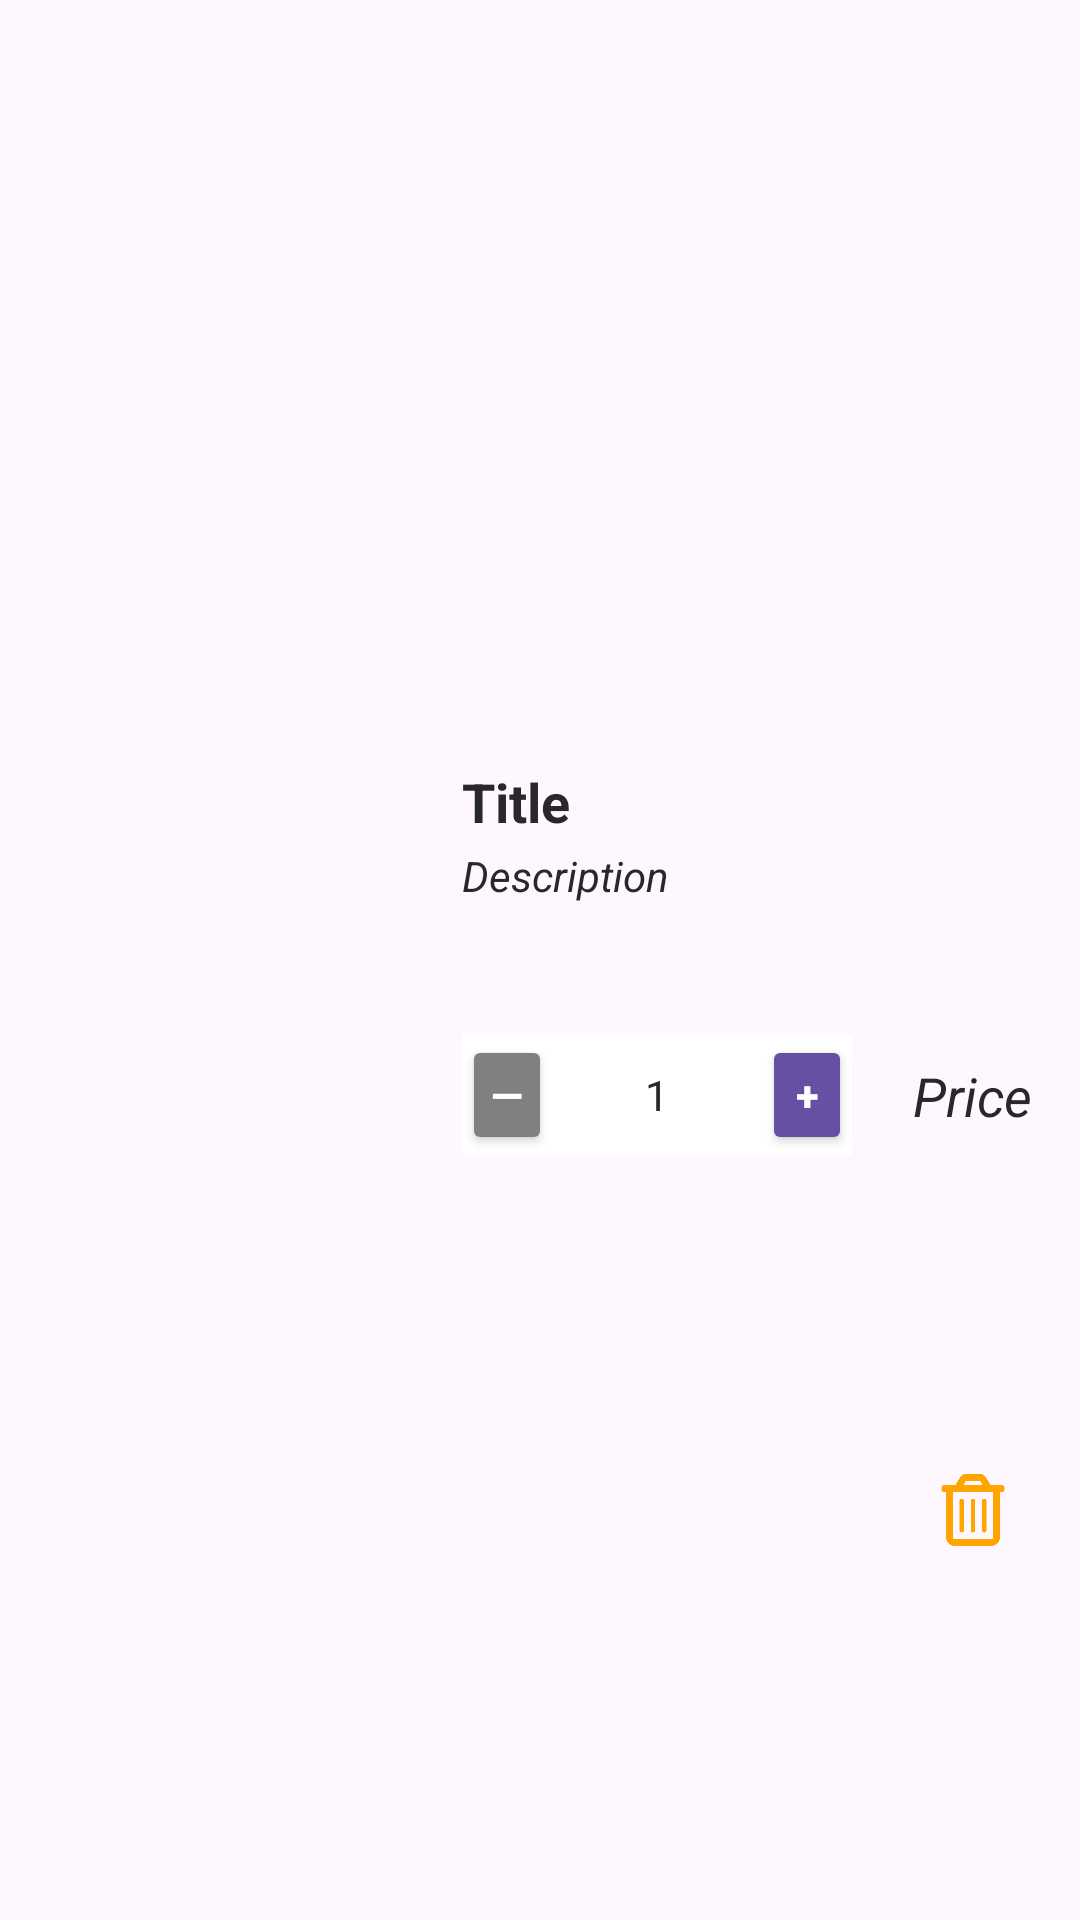

Write the Android layout XML for this screen, with the resource values it uses.
<!-- AndroidManifest.xml: application theme Theme.ETicaretApp -->
<!-- res/layout/cart_item.xml -->
<?xml version="1.0" encoding="utf-8"?>
<androidx.constraintlayout.widget.ConstraintLayout xmlns:android="http://schemas.android.com/apk/res/android"
    xmlns:app="http://schemas.android.com/apk/res-auto"
    xmlns:numberpicker="http://schemas.android.com/apk/res-auto"
    xmlns:tools="http://schemas.android.com/tools"
    android:layout_width="match_parent"
    android:layout_height="wrap_content"
    android:orientation="horizontal"
    android:padding="16dp">

    <ImageView
        android:id="@+id/removeProductFromCartImageView"
        android:layout_width="24sp"
        android:layout_height="24sp"
        android:layout_gravity="center"
        android:layout_marginTop="10dp"
        android:layout_marginBottom="5dp"
        android:backgroundTint="@color/colorPrimary"
        android:src="@drawable/ic_remove_product"
        android:text="@string/remove_product_from_the_cart"
        android:textColor="@color/white"
        app:layout_constraintBottom_toBottomOf="parent"
        app:layout_constraintEnd_toEndOf="@+id/priceTextView"
        app:layout_constraintStart_toStartOf="@+id/priceTextView"
        app:layout_constraintTop_toBottomOf="@+id/priceTextView" />

    <ImageView
        android:id="@+id/productImageImageView"
        android:layout_width="130dp"
        android:layout_height="130dp"
        android:layout_marginTop="10dp"
        android:scaleType="centerCrop"
        android:layout_marginBottom="10dp"
        app:layout_constraintBottom_toBottomOf="parent"
        app:layout_constraintStart_toStartOf="parent"
        app:layout_constraintTop_toTopOf="parent"
        tools:srcCompat="@tools:sample/avatars" />

    <TextView
        android:id="@+id/productTitleTextView"
        android:layout_width="0dp"
        android:layout_height="wrap_content"
        android:layout_gravity="start"
        android:layout_marginStart="8dp"
        android:text="Title"
        android:textColor="@color/textColor"
        android:textSize="18sp"
        android:textStyle="bold"
        app:layout_constraintEnd_toEndOf="parent"
        app:layout_constraintStart_toEndOf="@+id/productImageImageView"
        app:layout_constraintTop_toTopOf="@+id/productImageImageView" />

    <TextView
        android:id="@+id/productDescriptionTextView"
        android:layout_width="0dp"
        android:layout_height="wrap_content"
        android:layout_marginTop="3dp"
        android:ellipsize="end"
        android:maxLines="2"
        android:text="@string/description"
        android:textColor="@color/textColor"
        android:textSize="14sp"
        android:textStyle="italic"
        app:layout_constraintEnd_toEndOf="@+id/productTitleTextView"
        app:layout_constraintStart_toStartOf="@+id/productTitleTextView"
        app:layout_constraintTop_toBottomOf="@+id/productTitleTextView" />

    <LinearLayout
        android:id="@+id/linearLayout2"
        android:layout_width="130dp"
        android:layout_height="40dp"
        android:background="@color/backgroundColor"
        android:orientation="horizontal"
        app:layout_constraintBottom_toBottomOf="@+id/productImageImageView"
        app:layout_constraintStart_toStartOf="@+id/productTitleTextView">

        <Button
            android:id="@+id/decrementButton"
            android:layout_width="30dp"
            android:layout_height="match_parent"
            android:backgroundTint="@color/gray"
            android:clickable="false"
            android:focusable="false"
            android:padding="0dp"
            android:text="—"
            android:textColor="@color/white"
            android:textStyle="bold" />

        <TextView
            android:id="@+id/countTextView"
            android:layout_width="70dp"
            android:layout_height="match_parent"
            android:background="@color/backgroundColor"
            android:gravity="center"
            android:text="1"
            android:textColor="@color/textColor" />

        <Button
            android:id="@+id/incrementButton"
            android:layout_width="30dp"
            android:layout_height="match_parent"
            android:backgroundTint="@color/colorPrimary"
            android:focusable="false"
            android:padding="0dp"
            android:text="+"
            android:textColor="@color/white"
            android:textStyle="bold" />
    </LinearLayout>

    <TextView
        android:id="@+id/priceTextView"
        android:layout_width="wrap_content"
        android:layout_height="wrap_content"
        android:text="@string/price"
        android:textColor="@color/textColor"
        android:textStyle="italic"
        android:textSize="18sp"
        app:layout_constraintBottom_toBottomOf="@+id/linearLayout2"
        app:layout_constraintEnd_toEndOf="@+id/productTitleTextView"
        app:layout_constraintTop_toTopOf="@+id/linearLayout2" />


</androidx.constraintlayout.widget.ConstraintLayout>
<!-- resources referenced by this layout -->
<resources>
  <color name="backgroundColor">#FFFFFFFF</color>
  <color name="colorPrimary">#6750A4</color>
  <color name="gray">#808080</color>
  <color name="textColor">#28282B</color>
  <color name="white">#FFFFFFFF</color>
  <!-- drawable ic_remove_product: png bitmap (drawable, 3474 bytes) -->
  <string name="description">Description</string>
  <string name="price">Price</string>
  <string name="remove_product_from_the_cart">Remove product from the cart</string>
  <style name="Theme.ETicaretApp" parent="Base.Theme.ETicaretApp" />
  <style name="Base.Theme.ETicaretApp" parent="Theme.Material3.DayNight.NoActionBar">
          
          
  
      </style>
</resources>
